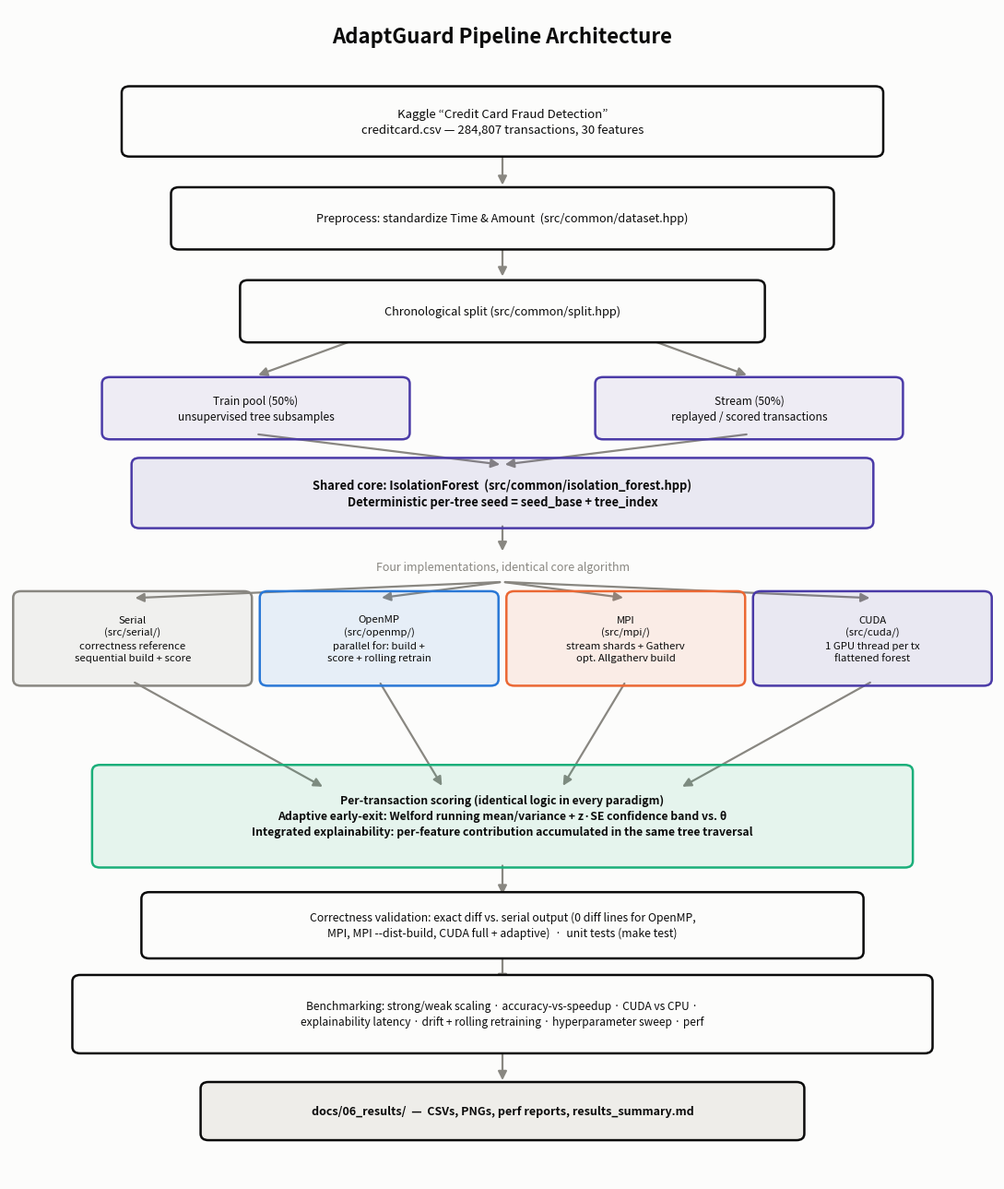

This chart was generated by the following Python code: (Note: this script raises an exception after producing the figure.)
#!/usr/bin/env python3
"""
Generates the AdaptGuard pipeline architecture diagram
(docs/06_results/plots/architecture_diagram.png) for the project report.
Pure matplotlib (boxes + arrows) -- no external diagramming dependency.
Palette matches scripts/plot_results.py (dataviz skill reference palette).
"""
import matplotlib
matplotlib.use("Agg")
import matplotlib.pyplot as plt
from matplotlib.patches import FancyBboxPatch, FancyArrowPatch

OUT = "/root/adaptguard/plots/architecture_diagram.png"

BLUE = "#2a78d6"
ORANGE = "#eb6834"
AQUA = "#1baf7a"
VIOLET = "#4a3aa7"
MUTED = "#898781"
INK = "#0b0b0b"
SURFACE = "#fcfcfb"

fig, ax = plt.subplots(figsize=(11, 13))
ax.set_xlim(0, 10)
ax.set_ylim(0, 14.5)
ax.axis("off")
fig.patch.set_facecolor(SURFACE)
ax.set_facecolor(SURFACE)


def box(cx, cy, w, h, text, edge=INK, fill=SURFACE, fontsize=10, fontweight="normal", alpha_fill=1.0, textcolor=INK):
    b = FancyBboxPatch((cx - w / 2, cy - h / 2), w, h,
                        boxstyle="round,pad=0.06,rounding_size=0.08",
                        linewidth=1.8, zorder=3)
    # Patch-level alpha (if set) overrides any per-channel alpha in face/edge
    # RGBA tuples, so leave it unset (None) and bake alpha into each color
    # independently -- this is what actually gives a light fill + solid edge.
    b.set_edgecolor((*matplotlib.colors.to_rgb(edge), 1.0))
    b.set_facecolor((*matplotlib.colors.to_rgb(fill), alpha_fill))
    ax.add_patch(b)
    ax.text(cx, cy, text, ha="center", va="center", fontsize=fontsize,
            fontweight=fontweight, color=textcolor, zorder=4, linespacing=1.4)


def arrow(x0, y0, x1, y1, color=MUTED):
    a = FancyArrowPatch((x0, y0), (x1, y1), arrowstyle="-|>", mutation_scale=14,
                         linewidth=1.6, color=color, zorder=2, shrinkA=2, shrinkB=2)
    ax.add_patch(a)


# --- Title ---
ax.text(5, 14.15, "AdaptGuard Pipeline Architecture", ha="center", va="center",
        fontsize=16, fontweight="bold", color=INK)

# --- Row 1: data source ---
box(5, 13.1, 7.6, 0.75, "Kaggle “Credit Card Fraud Detection”\ncreditcard.csv — 284,807 transactions, 30 features",
    edge=INK, fill=SURFACE, fontsize=9.5)
arrow(5, 12.72, 5, 12.28)

# --- Row 2: preprocessing + split ---
box(5, 11.9, 6.6, 0.65, "Preprocess: standardize Time & Amount  (src/common/dataset.hpp)",
    edge=INK, fill=SURFACE, fontsize=9.2)
arrow(5, 11.58, 5, 11.15)
box(5, 10.75, 5.2, 0.65, "Chronological split (src/common/split.hpp)", edge=INK, fill=SURFACE, fontsize=9.2)

arrow(3.6, 10.44, 2.5, 9.95)
arrow(6.4, 10.44, 7.5, 9.95)
box(2.5, 9.55, 3.0, 0.65, "Train pool (50%)\nunsupervised tree subsamples", edge=VIOLET, fill=VIOLET, alpha_fill=0.08, fontsize=8.6)
box(7.5, 9.55, 3.0, 0.65, "Stream (50%)\nreplayed / scored transactions", edge=VIOLET, fill=VIOLET, alpha_fill=0.08, fontsize=8.6)

arrow(2.5, 9.23, 5, 8.85)
arrow(7.5, 9.23, 5, 8.85)

# --- Shared core ---
box(5, 8.5, 7.4, 0.75, "Shared core: IsolationForest  (src/common/isolation_forest.hpp)\nDeterministic per-tree seed = seed_base + tree_index",
    edge=VIOLET, fill=VIOLET, alpha_fill=0.10, fontsize=9.3, fontweight="bold")
arrow(5, 8.12, 5, 7.75)

# --- Row: three paradigms ---
ax.text(5, 7.55, "Four implementations, identical core algorithm", ha="center",
        fontsize=9, color=MUTED, style="italic")

y_par = 6.7
xs = [1.25, 3.75, 6.25, 8.75]
for x in xs:
    arrow(5, 7.4, x, y_par + 0.5)

box(xs[0], y_par, 2.3, 1.05, "Serial\n(src/serial/)\ncorrectness reference\nsequential build + score",
    edge=MUTED, fill=MUTED, alpha_fill=0.10, fontsize=8.2)
box(xs[1], y_par, 2.3, 1.05, "OpenMP\n(src/openmp/)\nparallel for: build +\nscore + rolling retrain",
    edge=BLUE, fill=BLUE, alpha_fill=0.10, fontsize=8.2)
box(xs[2], y_par, 2.3, 1.05, "MPI\n(src/mpi/)\nstream shards + Gatherv\nopt. Allgatherv build",
    edge=ORANGE, fill=ORANGE, alpha_fill=0.10, fontsize=8.2)
box(xs[3], y_par, 2.3, 1.05, "CUDA\n(src/cuda/)\n1 GPU thread per tx\nflattened forest",
    edge=VIOLET, fill=VIOLET, alpha_fill=0.10, fontsize=8.2)

for x, x_end in zip(xs, [3.2, 4.4, 5.6, 6.8]):
    arrow(x, y_par - 0.53, x_end, 4.85)

# --- Per-transaction scoring layer (adaptive + explainability) ---
box(5, 4.5, 8.2, 1.15,
    "Per-transaction scoring (identical logic in every paradigm)\n"
    "Adaptive early-exit: Welford running mean/variance + z·SE confidence band vs. θ\n"
    "Integrated explainability: per-feature contribution accumulated in the same tree traversal",
    edge=AQUA, fill=AQUA, alpha_fill=0.10, fontsize=8.8, fontweight="bold")

arrow(5, 3.92, 5, 3.5)

# --- Validation ---
box(5, 3.15, 7.2, 0.7, "Correctness validation: exact diff vs. serial output (0 diff lines for OpenMP,\nMPI, MPI --dist-build, CUDA full + adaptive)  ·  unit tests (make test)",
    edge=INK, fill=SURFACE, fontsize=8.8)
arrow(5, 2.8, 5, 2.4)

# --- Benchmarking ---
box(5, 2.05, 8.6, 0.85,
    "Benchmarking: strong/weak scaling · accuracy-vs-speedup · CUDA vs CPU ·\n"
    "explainability latency · drift + rolling retraining · hyperparameter sweep · perf",
    edge=INK, fill=SURFACE, fontsize=8.6)
arrow(5, 1.62, 5, 1.2)

# --- Output ---
box(5, 0.85, 6.0, 0.6, "docs/06_results/  —  CSVs, PNGs, perf reports, results_summary.md",
    edge=INK, fill="#e1e0d9", alpha_fill=0.5, fontsize=9, fontweight="bold")

plt.tight_layout()
plt.savefig(OUT, dpi=160, bbox_inches="tight", facecolor=SURFACE)
print(f"wrote {OUT}")
